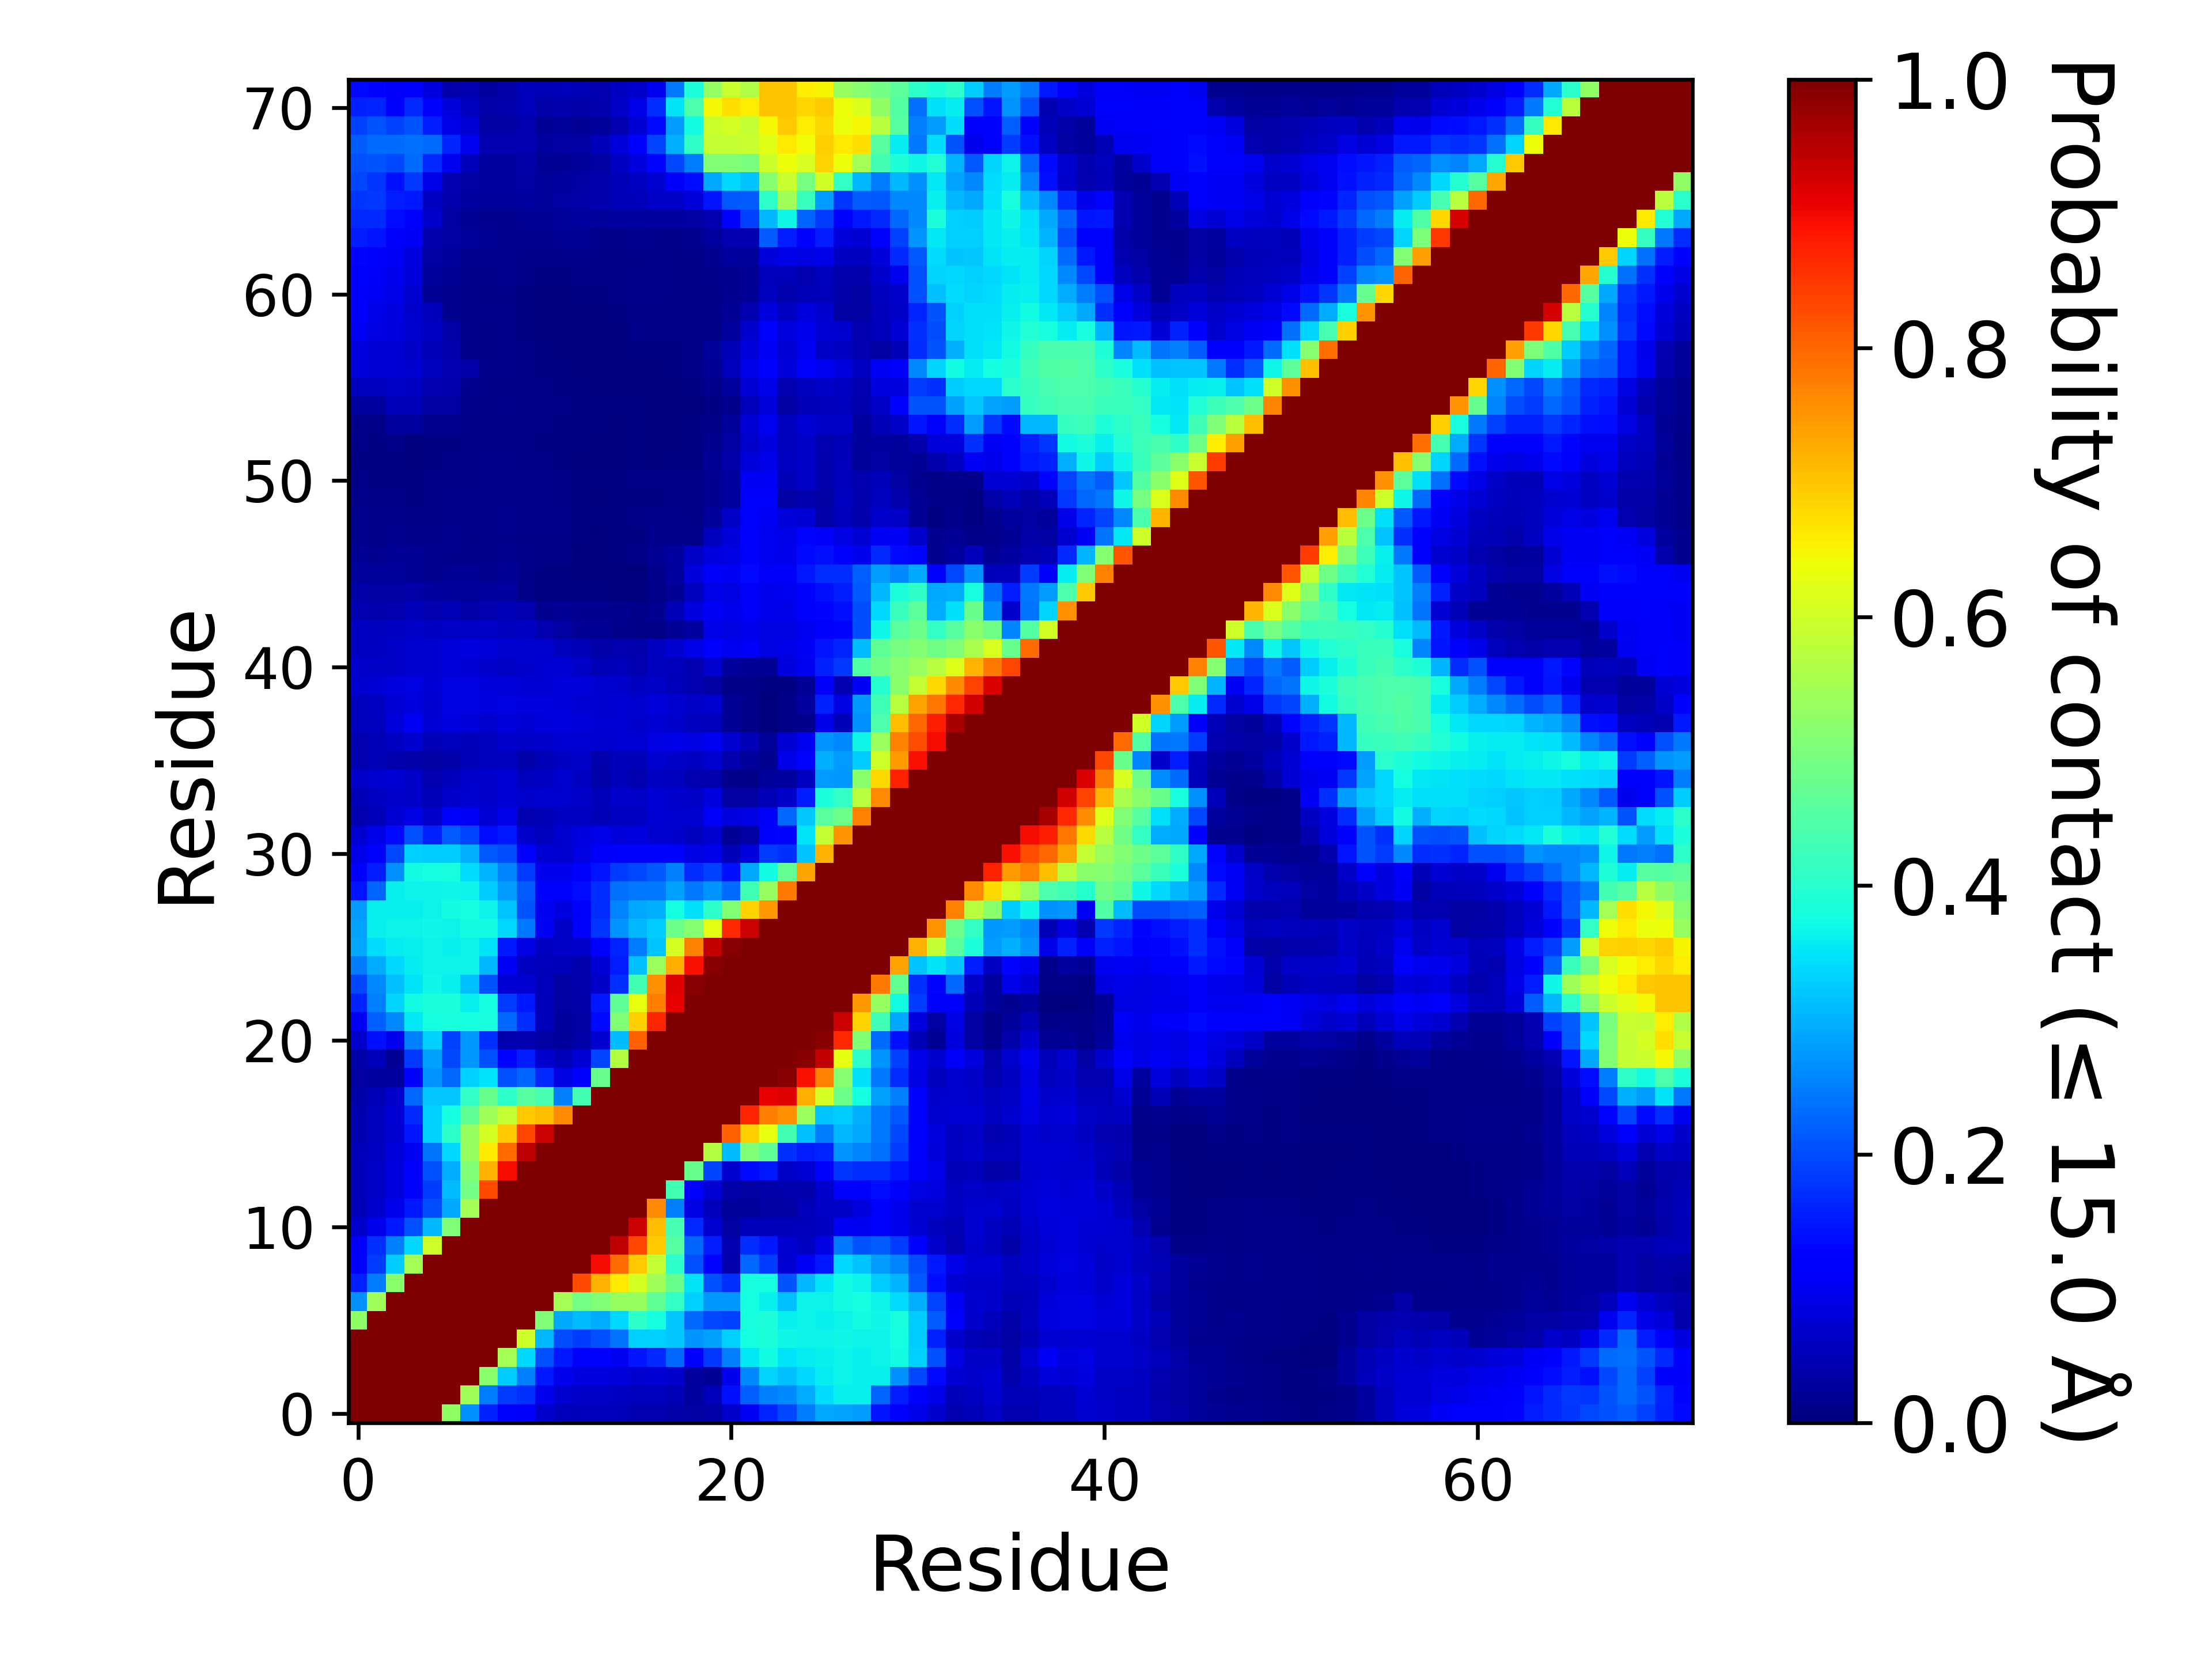

Source data for this figure (header and first rows):
, 1, 2, 3, 4, 5, 6, 7, 8, 9, 10, 11, 12, 13, 14, 15, 16, 17, 18, 19, 20, 21, 22, 23
1, 1.0, 1.0, 1.0, 1.0, 1.0, 0.5261, 0.2657, 0.159, 0.1168, 0.1062, 0.06764, 0.05119, 0.05317, 0.05304, 0.05184, 0.04681, 0.04366, 0.03653, 0.03157, 0.03766, 0.0699, 0.1016, 0.161
2, 1.0, 1.0, 1.0, 1.0, 1.0, 1.0, 0.5438, 0.2477, 0.1867, 0.1752, 0.09757, 0.07228, 0.06419, 0.06275, 0.06196, 0.0561, 0.05685, 0.04742, 0.02916, 0.05368, 0.1416, 0.2189, 0.2518
3, 1.0, 1.0, 1.0, 1.0, 1.0, 1.0, 1.0, 0.5172, 0.3266, 0.2513, 0.1518, 0.09703, 0.0829, 0.08313, 0.0816, 0.07123, 0.07443, 0.06966, 0.031, 0.02277, 0.09524, 0.2605, 0.3323
4, 1.0, 1.0, 1.0, 1.0, 1.0, 1.0, 1.0, 1.0, 0.5496, 0.3368, 0.2051, 0.1512, 0.1109, 0.1177, 0.09802, 0.1476, 0.1641, 0.2269, 0.11, 0.1812, 0.2513, 0.3541, 0.3716
5, 1.0, 1.0, 1.0, 1.0, 1.0, 1.0, 1.0, 1.0, 1.0, 0.6002, 0.3062, 0.2029, 0.1874, 0.2041, 0.241, 0.3313, 0.3284, 0.3224, 0.2726, 0.2815, 0.3309, 0.3788, 0.3861
6, 0.5261, 1.0, 1.0, 1.0, 1.0, 1.0, 1.0, 1.0, 1.0, 1.0, 0.5041, 0.2891, 0.31, 0.2947, 0.3385, 0.4053, 0.3773, 0.3239, 0.2289, 0.1971, 0.1911, 0.3809, 0.3831
7, 0.2657, 0.5438, 1.0, 1.0, 1.0, 1.0, 1.0, 1.0, 1.0, 1.0, 1.0, 0.5481, 0.4902, 0.5076, 0.5314, 0.5351, 0.4676, 0.4107, 0.3306, 0.2761, 0.2767, 0.3788, 0.3608
8, 0.159, 0.2477, 0.5172, 1.0, 1.0, 1.0, 1.0, 1.0, 1.0, 1.0, 1.0, 1.0, 0.8297, 0.7197, 0.6637, 0.6094, 0.5454, 0.48, 0.3498, 0.2047, 0.175, 0.382, 0.3788
9, 0.1168, 0.1867, 0.3266, 0.5496, 1.0, 1.0, 1.0, 1.0, 1.0, 1.0, 1.0, 1.0, 1.0, 0.8982, 0.7932, 0.699, 0.5887, 0.4059, 0.2052, 0.1306, 0.0405, 0.2283, 0.1854
10, 0.1062, 0.1752, 0.2513, 0.3368, 0.6002, 1.0, 1.0, 1.0, 1.0, 1.0, 1.0, 1.0, 1.0, 1.0, 0.9434, 0.8329, 0.6933, 0.4544, 0.2237, 0.1535, 0.04562, 0.1695, 0.15
11, 0.06764, 0.09757, 0.1518, 0.2051, 0.3062, 0.5041, 1.0, 1.0, 1.0, 1.0, 1.0, 1.0, 1.0, 1.0, 1.0, 0.9302, 0.7079, 0.4345, 0.1654, 0.07347, 0.03136, 0.05366, 0.05204
12, 0.05119, 0.07228, 0.09703, 0.1512, 0.2029, 0.2891, 0.5481, 1.0, 1.0, 1.0, 1.0, 1.0, 1.0, 1.0, 1.0, 1.0, 0.7639, 0.2516, 0.08664, 0.05347, 0.02568, 0.02558, 0.03295
13, 0.05317, 0.06419, 0.0829, 0.1109, 0.1874, 0.31, 0.4902, 0.8297, 1.0, 1.0, 1.0, 1.0, 1.0, 1.0, 1.0, 1.0, 1.0, 0.4305, 0.1269, 0.07514, 0.03672, 0.03284, 0.03669
14, 0.05304, 0.06275, 0.08313, 0.1177, 0.2041, 0.2947, 0.5076, 0.7197, 0.8982, 1.0, 1.0, 1.0, 1.0, 1.0, 1.0, 1.0, 1.0, 1.0, 0.477, 0.1948, 0.07106, 0.136, 0.149
15, 0.05184, 0.06196, 0.0816, 0.09802, 0.241, 0.3385, 0.5314, 0.6637, 0.7932, 0.9434, 1.0, 1.0, 1.0, 1.0, 1.0, 1.0, 1.0, 1.0, 1.0, 0.5669, 0.3098, 0.5043, 0.4687
16, 0.04681, 0.0561, 0.07123, 0.1476, 0.3313, 0.4053, 0.5351, 0.6094, 0.699, 0.8329, 0.9302, 1.0, 1.0, 1.0, 1.0, 1.0, 1.0, 1.0, 1.0, 1.0, 0.8062, 0.6902, 0.6301
17, 0.04366, 0.05685, 0.07443, 0.1641, 0.3284, 0.3773, 0.4676, 0.5454, 0.5887, 0.6933, 0.7079, 0.7639, 1.0, 1.0, 1.0, 1.0, 1.0, 1.0, 1.0, 1.0, 1.0, 0.868, 0.7757
18, 0.03653, 0.04742, 0.06966, 0.2269, 0.3224, 0.3239, 0.4107, 0.48, 0.4059, 0.4544, 0.4345, 0.2516, 0.4305, 1.0, 1.0, 1.0, 1.0, 1.0, 1.0, 1.0, 1.0, 1.0, 0.9081
19, 0.03157, 0.02916, 0.031, 0.11, 0.2726, 0.2289, 0.3306, 0.3498, 0.2052, 0.2237, 0.1654, 0.08664, 0.1269, 0.477, 1.0, 1.0, 1.0, 1.0, 1.0, 1.0, 1.0, 1.0, 1.0
20, 0.03766, 0.05368, 0.02277, 0.1812, 0.2815, 0.1971, 0.2761, 0.2047, 0.1306, 0.1535, 0.07347, 0.05347, 0.07514, 0.1948, 0.5669, 1.0, 1.0, 1.0, 1.0, 1.0, 1.0, 1.0, 1.0
21, 0.0699, 0.1416, 0.09524, 0.2513, 0.3309, 0.1911, 0.2767, 0.175, 0.0405, 0.04562, 0.03136, 0.02568, 0.03672, 0.07106, 0.3098, 0.8062, 1.0, 1.0, 1.0, 1.0, 1.0, 1.0, 1.0
22, 0.1016, 0.2189, 0.2605, 0.3541, 0.3788, 0.3809, 0.3788, 0.382, 0.2283, 0.1695, 0.05366, 0.02558, 0.03284, 0.136, 0.5043, 0.6902, 0.868, 1.0, 1.0, 1.0, 1.0, 1.0, 1.0
23, 0.161, 0.2518, 0.3323, 0.3716, 0.3861, 0.3831, 0.3608, 0.3788, 0.1854, 0.15, 0.05204, 0.03295, 0.03669, 0.149, 0.4687, 0.6301, 0.7757, 0.9081, 1.0, 1.0, 1.0, 1.0, 1.0
24, 0.1973, 0.2611, 0.3154, 0.3508, 0.3685, 0.3613, 0.3133, 0.2088, 0.07457, 0.07156, 0.05232, 0.03351, 0.04142, 0.06396, 0.1724, 0.4299, 0.7544, 0.9153, 0.9919, 1.0, 1.0, 1.0, 1.0
25, 0.2497, 0.294, 0.3382, 0.3569, 0.3657, 0.3646, 0.3634, 0.3055, 0.1054, 0.05918, 0.05246, 0.05159, 0.04088, 0.07769, 0.1558, 0.3144, 0.5367, 0.7255, 0.8924, 0.9908, 1.0, 1.0, 1.0
26, 0.2906, 0.3409, 0.3588, 0.3595, 0.3671, 0.363, 0.3652, 0.351, 0.1498, 0.08741, 0.06182, 0.06607, 0.06924, 0.1128, 0.1633, 0.2463, 0.3172, 0.606, 0.77, 0.9377, 0.9908, 1.0, 1.0
27, 0.2864, 0.3611, 0.3636, 0.3653, 0.3674, 0.3637, 0.3747, 0.3735, 0.3371, 0.2441, 0.1025, 0.06572, 0.1167, 0.1771, 0.2728, 0.3082, 0.3253, 0.4835, 0.5148, 0.625, 0.8662, 0.9309, 1.0
28, 0.2785, 0.3627, 0.3616, 0.3617, 0.3667, 0.3714, 0.3766, 0.367, 0.3187, 0.2079, 0.09825, 0.08207, 0.1205, 0.1696, 0.2548, 0.2921, 0.2992, 0.3771, 0.3465, 0.4052, 0.5093, 0.6847, 0.7485
29, 0.1454, 0.2231, 0.36, 0.364, 0.3656, 0.3686, 0.366, 0.327, 0.2782, 0.2185, 0.119, 0.1102, 0.1376, 0.1716, 0.2359, 0.2445, 0.245, 0.2845, 0.2447, 0.2702, 0.2307, 0.4269, 0.5316
30, 0.113, 0.1536, 0.2664, 0.375, 0.3764, 0.3806, 0.3399, 0.3042, 0.2573, 0.1857, 0.0966, 0.09715, 0.1234, 0.1448, 0.1855, 0.1959, 0.2128, 0.2525, 0.1681, 0.191, 0.1443, 0.2904, 0.3745
31, 0.09179, 0.1213, 0.1981, 0.3292, 0.3253, 0.3269, 0.2999, 0.2118, 0.1998, 0.1176, 0.07425, 0.07201, 0.08745, 0.1082, 0.1229, 0.1192, 0.1287, 0.1267, 0.08668, 0.09267, 0.04831, 0.08297, 0.1865
32, 0.07404, 0.09286, 0.1338, 0.204, 0.1594, 0.2173, 0.1924, 0.1395, 0.1516, 0.06977, 0.05605, 0.07318, 0.08439, 0.09161, 0.08178, 0.08218, 0.07315, 0.07003, 0.05482, 0.07094, 0.02192, 0.03196, 0.1138
33, 0.04377, 0.05087, 0.07525, 0.08681, 0.06746, 0.111, 0.1028, 0.07636, 0.09133, 0.04414, 0.04987, 0.06064, 0.06175, 0.0475, 0.06127, 0.06029, 0.07527, 0.07341, 0.07274, 0.1055, 0.08485, 0.08923, 0.1077
34, 0.04972, 0.05931, 0.06856, 0.06633, 0.04926, 0.06887, 0.07406, 0.06788, 0.07527, 0.06693, 0.07156, 0.0709, 0.06507, 0.05099, 0.06922, 0.06377, 0.07569, 0.06874, 0.065, 0.08263, 0.0332, 0.03395, 0.05004
35, 0.0629, 0.07396, 0.0775, 0.06582, 0.045, 0.05226, 0.06824, 0.06785, 0.07467, 0.056, 0.06119, 0.07061, 0.06194, 0.03861, 0.05239, 0.04375, 0.05987, 0.0549, 0.04579, 0.04251, 0.01517, 0.00963, 0.02686
36, 0.04318, 0.04787, 0.04255, 0.03823, 0.03304, 0.03892, 0.047, 0.0557, 0.05602, 0.03831, 0.04938, 0.06209, 0.06363, 0.04177, 0.05438, 0.04926, 0.07087, 0.06504, 0.05988, 0.07212, 0.04208, 0.02358, 0.01734
37, 0.04358, 0.04772, 0.05929, 0.07117, 0.04781, 0.05654, 0.05363, 0.05851, 0.06966, 0.06306, 0.06885, 0.07558, 0.075, 0.07298, 0.07566, 0.0778, 0.08697, 0.09303, 0.089, 0.1002, 0.07306, 0.04899, 0.0252
38, 0.05793, 0.05816, 0.08129, 0.1027, 0.07716, 0.08342, 0.08063, 0.07302, 0.08061, 0.07674, 0.08011, 0.08243, 0.07815, 0.07621, 0.07514, 0.06869, 0.07433, 0.06848, 0.05857, 0.05356, 0.01988, 0.01065, 0.001755
39, 0.05524, 0.06028, 0.0767, 0.08502, 0.0735, 0.08824, 0.08741, 0.08555, 0.08809, 0.0832, 0.08386, 0.07863, 0.07638, 0.07331, 0.07638, 0.07173, 0.08059, 0.07292, 0.06592, 0.07179, 0.02318, 0.01401, 0.00277
40, 0.07338, 0.0748, 0.0858, 0.08886, 0.07809, 0.08714, 0.08672, 0.08174, 0.07995, 0.0777, 0.07796, 0.07891, 0.08132, 0.07183, 0.0695, 0.06093, 0.06603, 0.05468, 0.04547, 0.03129, 0.01027, 0.008125, 0.00536
41, 0.06708, 0.06476, 0.06628, 0.07413, 0.07321, 0.08188, 0.07794, 0.0692, 0.06373, 0.06953, 0.07562, 0.07495, 0.06604, 0.05027, 0.05116, 0.04652, 0.05525, 0.05123, 0.04547, 0.07418, 0.02701, 0.02335, 0.02111
42, 0.06016, 0.06105, 0.06627, 0.0738, 0.07284, 0.07817, 0.08261, 0.08011, 0.0721, 0.07281, 0.07122, 0.05679, 0.04742, 0.03754, 0.04561, 0.0428, 0.06078, 0.07086, 0.09002, 0.1109, 0.09816, 0.1071, 0.08979
43, 0.06169, 0.05835, 0.06133, 0.06432, 0.06169, 0.06272, 0.06375, 0.06259, 0.05799, 0.05947, 0.04552, 0.0323, 0.01968, 0.01971, 0.01503, 0.008385, 0.00924, 0.02169, 0.03042, 0.09236, 0.08765, 0.09647, 0.08918
44, 0.04389, 0.0394, 0.0442, 0.0517, 0.04378, 0.04732, 0.03872, 0.04637, 0.04784, 0.04432, 0.01933, 0.01989, 0.01671, 0.01904, 0.01876, 0.009415, 0.01875, 0.05029, 0.08481, 0.1028, 0.09404, 0.1077, 0.09705
45, 0.03828, 0.03498, 0.0323, 0.03702, 0.02741, 0.02694, 0.02438, 0.02744, 0.02775, 0.01103, 0.003985, 0.00476, 0.00613, 0.0055, 0.003675, 0.00278, 0.008445, 0.02336, 0.05481, 0.09193, 0.08842, 0.1086, 0.09559
46, 0.02632, 0.02508, 0.02396, 0.02055, 0.01919, 0.0232, 0.02056, 0.01839, 0.02032, 0.01012, 0.006965, 0.004735, 0.00279, 0.002415, 0.00206, 0.00306, 0.01482, 0.02885, 0.08049, 0.1067, 0.1027, 0.1367, 0.1079
47, 0.0213, 0.0172, 0.02199, 0.0199, 0.01791, 0.01552, 0.01292, 0.01476, 0.01789, 0.0143, 0.01063, 0.008935, 0.00369, 0.00224, 0.006015, 0.00974, 0.01984, 0.02808, 0.0655, 0.08516, 0.08696, 0.1258, 0.09986
48, 0.01647, 0.01169, 0.01654, 0.01479, 0.01525, 0.01572, 0.008505, 0.01256, 0.0155, 0.01133, 0.01063, 0.01024, 0.004565, 0.002625, 0.00444, 0.00516, 0.01302, 0.01446, 0.01354, 0.05654, 0.08127, 0.1178, 0.1015
49, 0.01727, 0.01242, 0.01258, 0.00871, 0.008765, 0.01477, 0.01206, 0.01381, 0.01586, 0.01381, 0.01442, 0.01318, 0.006775, 0.00565, 0.00692, 0.00796, 0.01404, 0.01267, 0.01046, 0.0257, 0.06483, 0.1158, 0.1022
50, 0.01309, 0.009535, 0.01116, 0.00639, 0.009725, 0.01338, 0.01328, 0.01424, 0.01442, 0.01285, 0.01348, 0.01012, 0.004275, 0.0036, 0.004685, 0.005795, 0.007625, 0.00792, 0.00955, 0.01572, 0.02775, 0.1183, 0.112
51, 0.00942, 0.005795, 0.006655, 0.00515, 0.01023, 0.01127, 0.01163, 0.01273, 0.01323, 0.0119, 0.01267, 0.01076, 0.004125, 0.005465, 0.006775, 0.00936, 0.007945, 0.00893, 0.00844, 0.0174, 0.02924, 0.1044, 0.1021
52, 0.007705, 0.00448, 0.005135, 0.00307, 0.00571, 0.01063, 0.01115, 0.01235, 0.01341, 0.01081, 0.009375, 0.006715, 0.002275, 0.002265, 0.00308, 0.004715, 0.002225, 0.004495, 0.007565, 0.02036, 0.03753, 0.08058, 0.09173
53, 0.00892, 0.00586, 0.007975, 0.003605, 0.00416, 0.007295, 0.0097, 0.01011, 0.01046, 0.008275, 0.00739, 0.005775, 0.003995, 0.00379, 0.00315, 0.004195, 0.00195, 0.003065, 0.00774, 0.01937, 0.03504, 0.06823, 0.0833
54, 0.01377, 0.0109, 0.0296, 0.02741, 0.01771, 0.01794, 0.01036, 0.01033, 0.00947, 0.00786, 0.00813, 0.00739, 0.005035, 0.004545, 0.003855, 0.004215, 0.00224, 0.001835, 0.004145, 0.009165, 0.02482, 0.07673, 0.09785
55, 0.02993, 0.02929, 0.05169, 0.05041, 0.03501, 0.03132, 0.01283, 0.01014, 0.01185, 0.01013, 0.00895, 0.00856, 0.00571, 0.00516, 0.004375, 0.004955, 0.00171, 0.001935, 0.002975, 0.00436, 0.01503, 0.0527, 0.08155
56, 0.05844, 0.05688, 0.06363, 0.05915, 0.04523, 0.04016, 0.01918, 0.01092, 0.01113, 0.00843, 0.00789, 0.006895, 0.00452, 0.00373, 0.002725, 0.003265, 0.00284, 0.002325, 0.006695, 0.01202, 0.02935, 0.07644, 0.0908
57, 0.08157, 0.07455, 0.07774, 0.07348, 0.05633, 0.04473, 0.03877, 0.01337, 0.01333, 0.008925, 0.006105, 0.004305, 0.001765, 0.002, 0.00248, 0.002815, 0.00387, 0.00457, 0.009555, 0.01981, 0.05352, 0.09076, 0.1128
58, 0.08218, 0.07573, 0.07619, 0.06551, 0.0507, 0.03974, 0.01175, 0.01167, 0.01391, 0.008575, 0.006015, 0.00326, 0.001315, 0.00157, 0.003225, 0.00423, 0.007095, 0.005945, 0.01028, 0.0238, 0.04748, 0.07893, 0.1053
59, 0.1021, 0.08717, 0.08357, 0.07333, 0.05906, 0.03804, 0.01268, 0.01022, 0.013, 0.00503, 0.002115, 0.000545, 0.000755, 0.001655, 0.002975, 0.008655, 0.01027, 0.00832, 0.01083, 0.01151, 0.02786, 0.07166, 0.112
60, 0.1112, 0.09324, 0.0848, 0.06955, 0.05306, 0.01708, 0.01385, 0.01226, 0.01329, 0.005175, 0.002015, 0.000965, 0.000975, 0.003755, 0.00642, 0.01038, 0.01164, 0.01026, 0.01096, 0.01094, 0.02067, 0.04623, 0.08389
... 12 more rows
